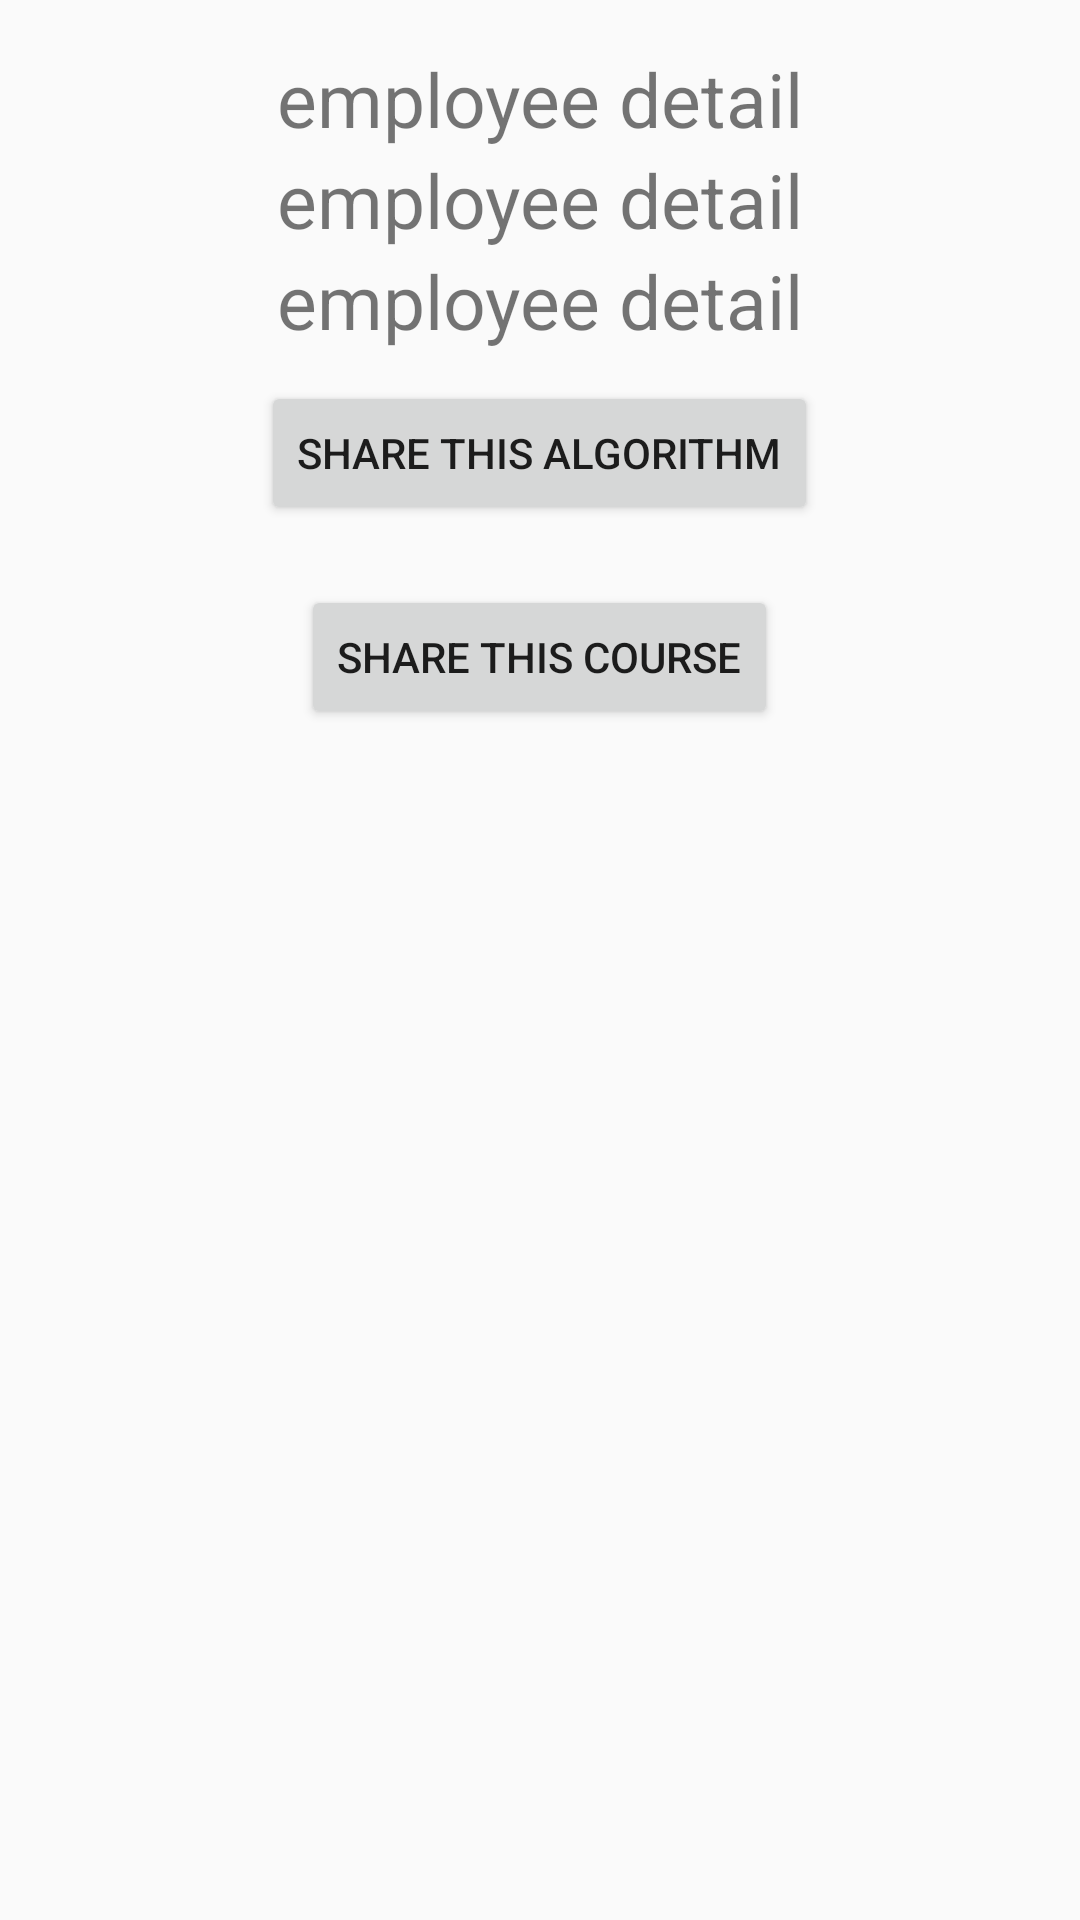

Write the Android layout XML for this screen, with the resource values it uses.
<!-- AndroidManifest.xml: application theme Theme.AppCompat.Light.DarkActionBar -->
<!-- res/layout/employee_details_bottomsheet.xml -->
<?xml version="1.0" encoding="utf-8"?>
<LinearLayout
    xmlns:android="http://schemas.android.com/apk/res/android"
    android:layout_width="match_parent"
    android:layout_height="match_parent"
    android:gravity="center_horizontal"
    android:orientation="vertical"
    android:padding="16dp">

    <TextView
        android:layout_width="wrap_content"
        android:layout_height="wrap_content"
        android:text="employee detail"
        android:textSize="25sp" />

    <TextView
        android:layout_width="wrap_content"
        android:layout_height="wrap_content"
        android:text="employee detail"
        android:textSize="25sp" />

    <TextView
        android:layout_width="wrap_content"
        android:layout_height="wrap_content"
        android:text="employee detail"
        android:textSize="25sp" />


    <Button
        android:layout_margin="10dp"
        android:id="@+id/algo_button"
        android:layout_width="wrap_content"
        android:layout_height="wrap_content"
        android:text="Share this Algorithm" />

    <Button
        android:layout_margin="10dp"
        android:id="@+id/course_button"
        android:layout_width="wrap_content"
        android:layout_height="wrap_content"
        android:text="Share this Course" />

</LinearLayout>
<!-- resources referenced by this layout -->
<resources>

</resources>
